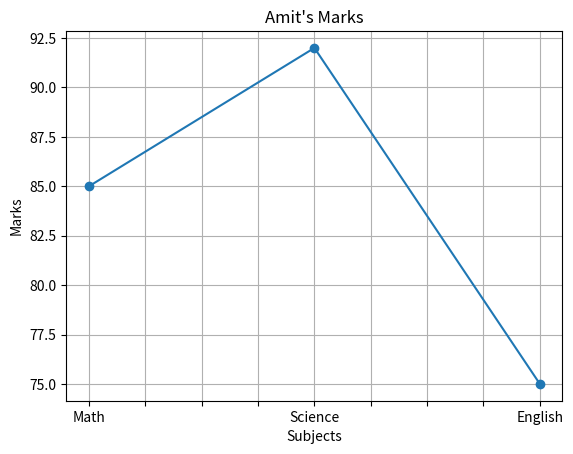

Reproduce this figure in Python.
# Q8:
# Plot a line chart of marks for 'Amit' across all subjects. 


import pandas as pd 
import matplotlib.pyplot as plt

def main():
    data= {'Name': ['Amit', 'Sagar', 'Pooja'],
            'Math': [85, 90, 78],
            'Science': [92, 88, 80],
            'English': [75, 85, 82]}
    df=pd.DataFrame(data)
    print(df) 

    amit_index = df[df['Name'] == 'Amit'].index[0]

    
    marks = df.loc[amit_index, ['Math', 'Science', 'English']]

    
    marks.plot(kind='line', marker='o', title="Amit's Marks")
    plt.ylabel("Marks")
    plt.xlabel("Subjects")
    plt.grid(True)
    plt.show()

if __name__=="__main__":
    main()